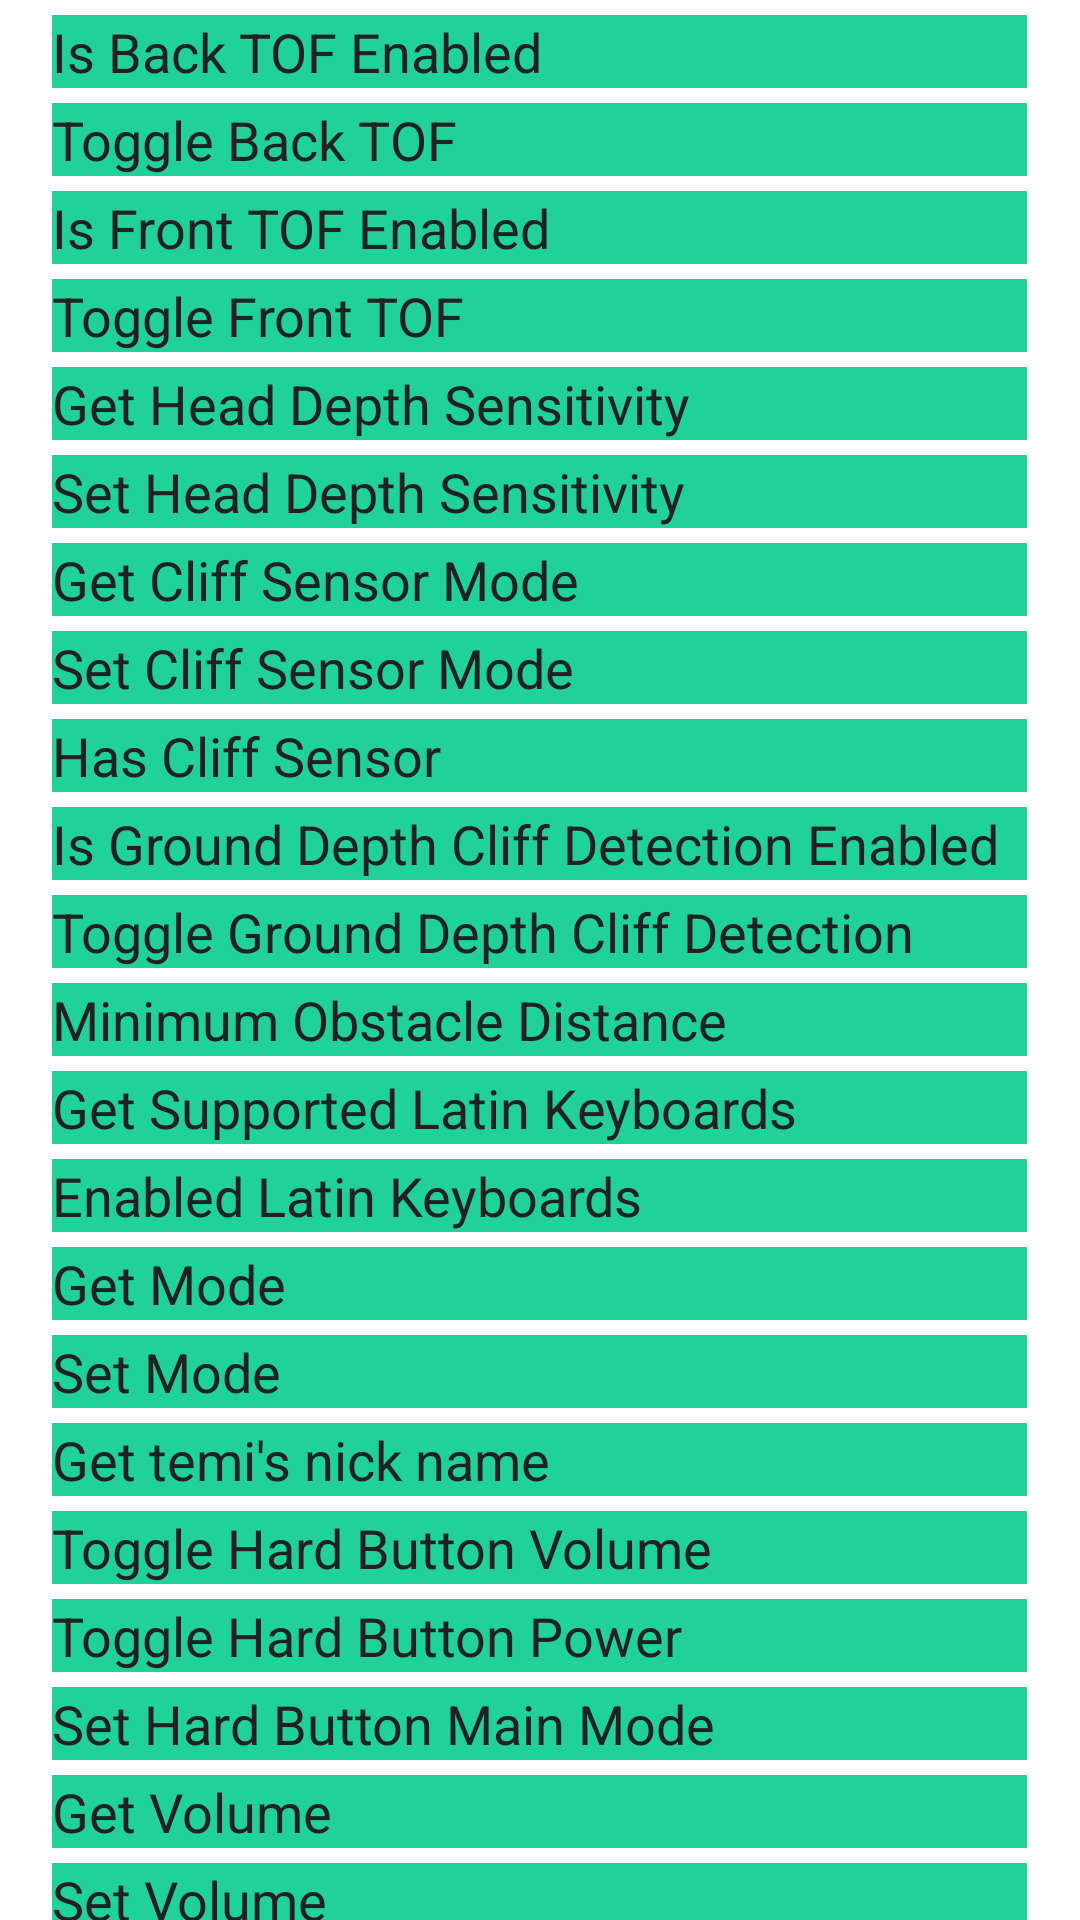

Here is an Android app screen rendered from its layout file. Give the layout XML and the strings, colors and styles it references.
<!-- AndroidManifest.xml: application theme SkillTheme -->
<!-- res/layout/group_settings_and_status.xml -->
<?xml version="1.0" encoding="utf-8"?>
<LinearLayout xmlns:android="http://schemas.android.com/apk/res/android"
    xmlns:tools="http://schemas.android.com/tools"
    android:layout_width="match_parent"
    android:layout_height="match_parent"
    android:gravity="center_horizontal"
    android:orientation="vertical">

    <Button
        android:id="@+id/btnIsBackTOFEnabled"
        style="@style/ButtonCommon"
        android:text="Is Back TOF Enabled" />

    <Button
        android:id="@+id/btnToggleBackTOF"
        style="@style/ButtonCommon"
        android:text="Toggle Back TOF" />

    <Button
        android:id="@+id/btnIsFrontTOFEnabled"
        style="@style/ButtonCommon"
        android:text="Is Front TOF Enabled" />

    <Button
        android:id="@+id/btnToggleFrontTOF"
        style="@style/ButtonCommon"
        android:text="Toggle Front TOF" />

    <Button
        android:id="@+id/btnGetHeadDepthSensitivity"
        style="@style/ButtonCommon"
        android:text="Get Head Depth Sensitivity" />

    <Button
        android:id="@+id/btnSetHeadDepthSensitivity"
        style="@style/ButtonCommon"
        android:text="Set Head Depth Sensitivity" />

    <Button
        android:id="@+id/btnGetCliffSensorMode"
        style="@style/ButtonCommon"
        android:text="Get Cliff Sensor Mode" />

    <Button
        android:id="@+id/btnSetCliffSensorMode"
        style="@style/ButtonCommon"
        android:text="Set Cliff Sensor Mode" />

    <Button
        android:id="@+id/btnHasCliffSensor"
        style="@style/ButtonCommon"
        android:text="Has Cliff Sensor" />

    <Button
        android:id="@+id/btnIsGroundDepthCliff"
        style="@style/ButtonCommon"
        android:text="Is Ground Depth Cliff Detection Enabled" />

    <Button
        android:id="@+id/btnToggleGroundDepthCliff"
        style="@style/ButtonCommon"
        android:text="Toggle Ground Depth Cliff Detection" />

    <LinearLayout
        android:id="@+id/groupMinimumObstacleDistance"
        android:layout_width="325dp"
        android:layout_height="wrap_content"
        android:gravity="center"
        android:visibility="gone"
        tools:visibility="visible">

        <TextView
            android:id="@+id/textMinimumObstacleDistance"
            android:layout_width="wrap_content"
            android:layout_height="wrap_content"
            android:textColor="@color/temi_primary_green"
            android:textSize="18sp"
            tools:text="1" />

        <SeekBar
            android:id="@+id/seekbarMinimumObstacleDistance"
            android:layout_width="0dp"
            android:layout_height="wrap_content"
            android:max="100"
            android:layout_weight="1"
            android:paddingVertical="20dp" />

    </LinearLayout>

    <Button
        android:id="@+id/btnMinimumObstacleDistance"
        style="@style/ButtonCommon"
        android:text="Minimum Obstacle Distance" />

    <Button
        android:id="@+id/btnGetSupportedKeyboard"
        style="@style/ButtonCommon"
        android:text="Get Supported Latin Keyboards" />

    <Button
        android:id="@+id/btnEnabledLatinKeyboards"
        style="@style/ButtonCommon"
        android:text="Enabled Latin Keyboards" />

    <Button
        android:id="@+id/btnGetMode"
        style="@style/ButtonCommon"
        android:text="Get Mode" />

    <Button
        android:id="@+id/btnSetMode"
        style="@style/ButtonCommon"
        android:text="Set Mode" />

    <Button
        android:id="@+id/btnGetNickName"
        style="@style/ButtonCommon"
        android:text="Get temi's nick name" />

    <Button
        android:id="@+id/btnToggleHardBtnVolume"
        style="@style/ButtonCommon"
        android:text="Toggle Hard Button Volume" />

    <Button
        android:id="@+id/btnToggleHardBtnPower"
        style="@style/ButtonCommon"
        android:text="Toggle Hard Button Power" />

    <Button
        android:id="@+id/btnSetHardBtnMainMode"
        style="@style/ButtonCommon"
        android:text="Set Hard Button Main Mode" />

    <Button
        android:id="@+id/btnGetVolume"
        style="@style/ButtonCommon"
        android:text="Get Volume" />

    <Button
        android:id="@+id/btnSetVolume"
        style="@style/ButtonCommon"
        android:text="Set Volume" />

    <Button
        android:id="@+id/btnSetMicGainLevel"
        style="@style/ButtonCommon"
        android:text="Set Microphone Gain Level" />

    <Button
        android:id="@+id/btnWakeup"
        style="@style/ButtonCommon"
        android:text="Wakeup" />

    <Button
        android:id="@+id/btnWakeupCustomLanguages"
        style="@style/ButtonCommon"
        android:text="Wakeup with Custom Languages" />

    <Button
        android:id="@+id/btnSetAsrLanguages"
        style="@style/ButtonCommon"
        android:text="Set ASR Languages" />

    <Button
        android:id="@+id/btnDisableWakeup"
        style="@style/ButtonCommon"
        android:text="Disable Wakeup" />

    <Button
        android:id="@+id/btnEnableWakeup"
        style="@style/ButtonCommon"
        android:text="Enable Wakeup" />

    <Button
        android:id="@+id/btnToggleNavBillboard"
        style="@style/ButtonCommon"
        android:text="Toggle navigation billboard" />

    <Button
        android:id="@+id/btnBatteryInfo"
        style="@style/ButtonCommon"
        android:text="@string/battery_info" />

    <Button
        android:id="@+id/btnDisableHardButtons"
        style="@style/ButtonCommon"
        android:text="Disable Hard Buttons" />

    <Button
        android:id="@+id/btnIsHardButtonsDisabled"
        style="@style/ButtonCommon"
        android:text="Is Hard Buttons Disabled"
        android:textSize="18sp" />

    <Button
        android:id="@+id/btnSetSoundMode"
        style="@style/ButtonCommon"
        android:text="Set Sound Mode" />

    <Button
        android:id="@+id/btnTogglePrivacyModeOn"
        style="@style/ButtonCommon"
        android:text="Turn on Privacy Mode" />

    <Button
        android:id="@+id/btnTogglePrivacyModeOff"
        style="@style/ButtonCommon"
        android:text="Turn off Privacy Mode" />

    <Button
        android:id="@+id/btnGetPrivacyMode"
        style="@style/ButtonCommon"
        android:text="Get Privacy Mode" />

    <Button
        android:id="@+id/btnEnableHardButtons"
        style="@style/ButtonCommon"
        android:text="Enable Hard Buttons" />

    <Button
        android:id="@+id/btnSetFollowSpeed"
        style="@style/ButtonCommon"
        android:text="Set Follow Speed" />

    <Button
        android:id="@+id/btnSetGoToSpeed"
        style="@style/ButtonCommon"
        android:text="Set Go To Speed" />

    <Button
        android:id="@+id/btnSetGoToSafety"
        style="@style/ButtonCommon"
        android:text="Set Go To Safety" />

    <Button
        android:id="@+id/btnToggleTopBadge"
        style="@style/ButtonCommon"
        android:text="Toggle Top Badge" />

    <Button
        android:id="@+id/btnToggleDetectionMode"
        style="@style/ButtonCommon"
        android:text="Toggle Detection Mode" />

    <Button
        android:id="@+id/btnToggleAutoReturn"
        style="@style/ButtonCommon"
        android:text="Toggle Auto Return" />


    <Button
        android:id="@+id/btnHideTopBar"
        style="@style/ButtonCommon"
        android:text="Hide Top Bar" />

    <Button
        android:id="@+id/btnShowTopBar"
        style="@style/ButtonCommon"
        android:text="Show Top Bar" />

    <Button
        android:id="@+id/btnGetTts"
        style="@style/ButtonCommon"
        android:text="Get TTS Voice" />

    <Button
        android:id="@+id/btnSetTts"
        style="@style/ButtonCommon"
        android:text="Set TTS Voice to Slow Male Voice" />

    <Button
        android:id="@+id/btnMuteAlexa"
        style="@style/ButtonCommon"
        android:text="Mute Alexa" />

    <Button
        android:id="@+id/btnShutdown"
        style="@style/ButtonCommon"
        android:text="Shutdown" />

    <Button
        android:id="@+id/btnRestart"
        style="@style/ButtonCommon"
        android:text="Restart temi" />

    <Button
        android:id="@+id/btnLock"
        style="@style/ButtonCommon"
        android:text="Lock" />

    <Button
        android:id="@+id/btnUnlock"
        style="@style/ButtonCommon"
        android:text="Unlock" />

    <Button
        android:id="@+id/btnEmergencyStop"
        style="@style/ButtonCommon"
        android:text="Emergency Stop Btn Status" />

</LinearLayout>
<!-- resources referenced by this layout -->
<resources>
  <color name="temi_primary_green">#20d199</color>
  <string name="battery_info">Battery Info</string>
  <style name="ButtonCommon">
          <item name="android:background">@drawable/selector_common_button</item>
          <item name="android:textSize">18sp</item>
          <item name="textAllCaps">false</item>
          <item name="android:layout_marginTop">5dp</item>
          <item name="android:textColor">@color/colorBlack</item>
          <item name="android:layout_marginLeft">25dp</item>
          <item name="android:layout_marginRight">25dp</item>
          <item name="android:layout_width">325dp</item>
          <item name="android:layout_height">wrap_content</item>
      </style>
  <!-- drawable selector_common_button (drawable) -->
  <?xml version="1.0" encoding="utf-8"?>
  <selector xmlns:android="http://schemas.android.com/apk/res/android">
      <item android:drawable="@color/temi_primary_green_80" android:state_pressed="true" />
      <item android:drawable="@color/temi_primary_green" />
  </selector>
  <color name="colorBlack">#212121</color>
  <color name="temi_primary_green_80">#cc20d199</color>
</resources>
